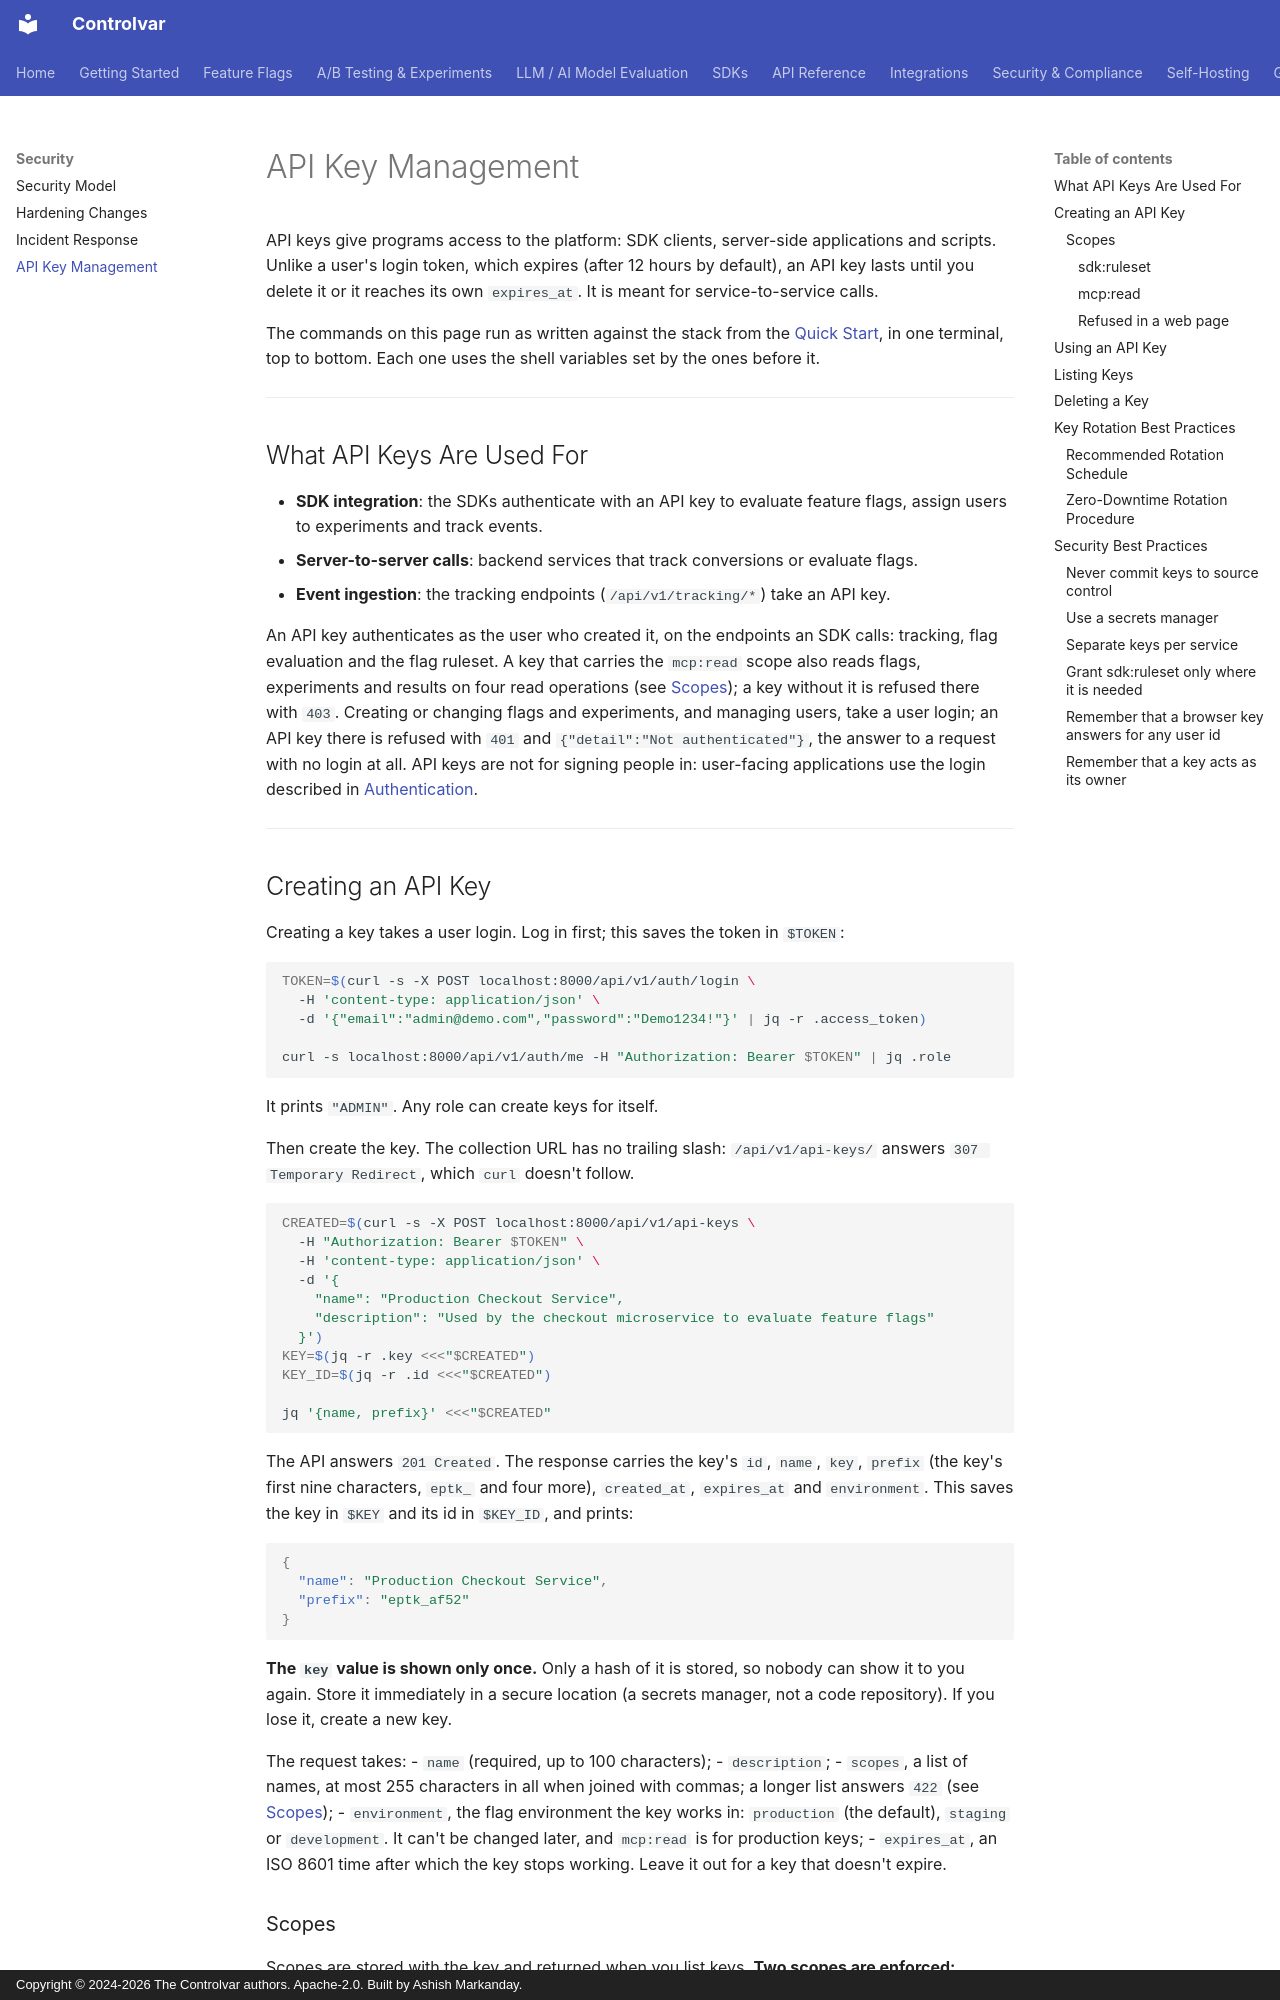

repository: Controlvar/controlvar · page: security/api-keys/index.html · generator: mkdocs · copyright: Copyright © 2024-2026 The Controlvar authors. Apache-2.0. Built by Ashish Markanday.

# API Key Management

API keys give programs access to the platform: SDK clients, server-side applications and
scripts. Unlike a user's login token, which expires (after 12 hours by default), an API key
lasts until you delete it or it reaches its own `expires_at`. It is meant for
service-to-service calls.

The commands on this page run as written against the stack from the
[Quick Start](../getting-started/quick-start.md), in one terminal, top to bottom. Each one uses
the shell variables set by the ones before it.

---

## What API Keys Are Used For

- **SDK integration**: the SDKs authenticate with an API key to evaluate feature flags,
  assign users to experiments and track events.
- **Server-to-server calls**: backend services that track conversions or evaluate flags.
- **Event ingestion**: the tracking endpoints (`/api/v1/tracking/*`) take an API key.

An API key authenticates as the user who created it, on the endpoints an SDK calls:
tracking, flag evaluation and the flag ruleset. A key that carries the `mcp:read` scope also
reads flags, experiments and results on four read operations (see [Scopes](#scopes)); a key
without it is refused there with `403`. Creating or changing flags
and experiments, and managing users, take a user login; an API key there is refused with
`401` and `{"detail":"Not authenticated"}`, the answer to a request with no login at all.
API keys are not for signing people in: user-facing applications use the login
described in [Authentication](../api/auth.md).

---

## Creating an API Key

Creating a key takes a user login. Log in first; this saves the token in `$TOKEN`:

```{.bash exec}
TOKEN=$(curl -s -X POST localhost:8000/api/v1/auth/login \
  -H 'content-type: application/json' \
  -d '{"email":"admin@demo.com","password":"Demo1234!"}' | jq -r .access_token)

curl -s localhost:8000/api/v1/auth/me -H "Authorization: Bearer $TOKEN" | jq .role
```
<!-- expect: "ADMIN" -->

It prints `"ADMIN"`. Any role can create keys for itself.

Then create the key. The collection URL has no trailing slash: `/api/v1/api-keys/` answers
`307 Temporary Redirect`, which `curl` doesn't follow.

```{.bash exec}
CREATED=$(curl -s -X POST localhost:8000/api/v1/api-keys \
  -H "Authorization: Bearer $TOKEN" \
  -H 'content-type: application/json' \
  -d '{
    "name": "Production Checkout Service",
    "description": "Used by the checkout microservice to evaluate feature flags"
  }')
KEY=$(jq -r .key <<<"$CREATED")
KEY_ID=$(jq -r .id <<<"$CREATED")

jq '{name, prefix}' <<<"$CREATED"
```
<!-- expect: "name": "Production Checkout Service" -->

The API answers `201 Created`. The response carries the key's `id`, `name`, `key`,
`prefix` (the key's first nine characters, `eptk_` and four more), `created_at`,
`expires_at` and `environment`. This saves the key in `$KEY` and its id in `$KEY_ID`, and prints:

```json
{
  "name": "Production Checkout Service",
  "prefix": "eptk_af52"
}
```

**The `key` value is shown only once.** Only a hash of it is stored, so nobody can show it to
you again. Store it immediately in a secure location (a secrets manager, not a code
repository). If you lose it, create a new key.

The request takes:
- `name` (required, up to 100 characters);
- `description`;
- `scopes`, a list of names, at most 255 characters in all when joined with commas; a longer
  list answers `422` (see [Scopes](#scopes));
- `environment`, the flag environment the key works in: `production` (the default), `staging`
  or `development`. It can't be changed later, and `mcp:read` is for production keys;
- `expires_at`, an ISO 8601 time after which the key stops working. Leave it out for a
  key that doesn't expire.
